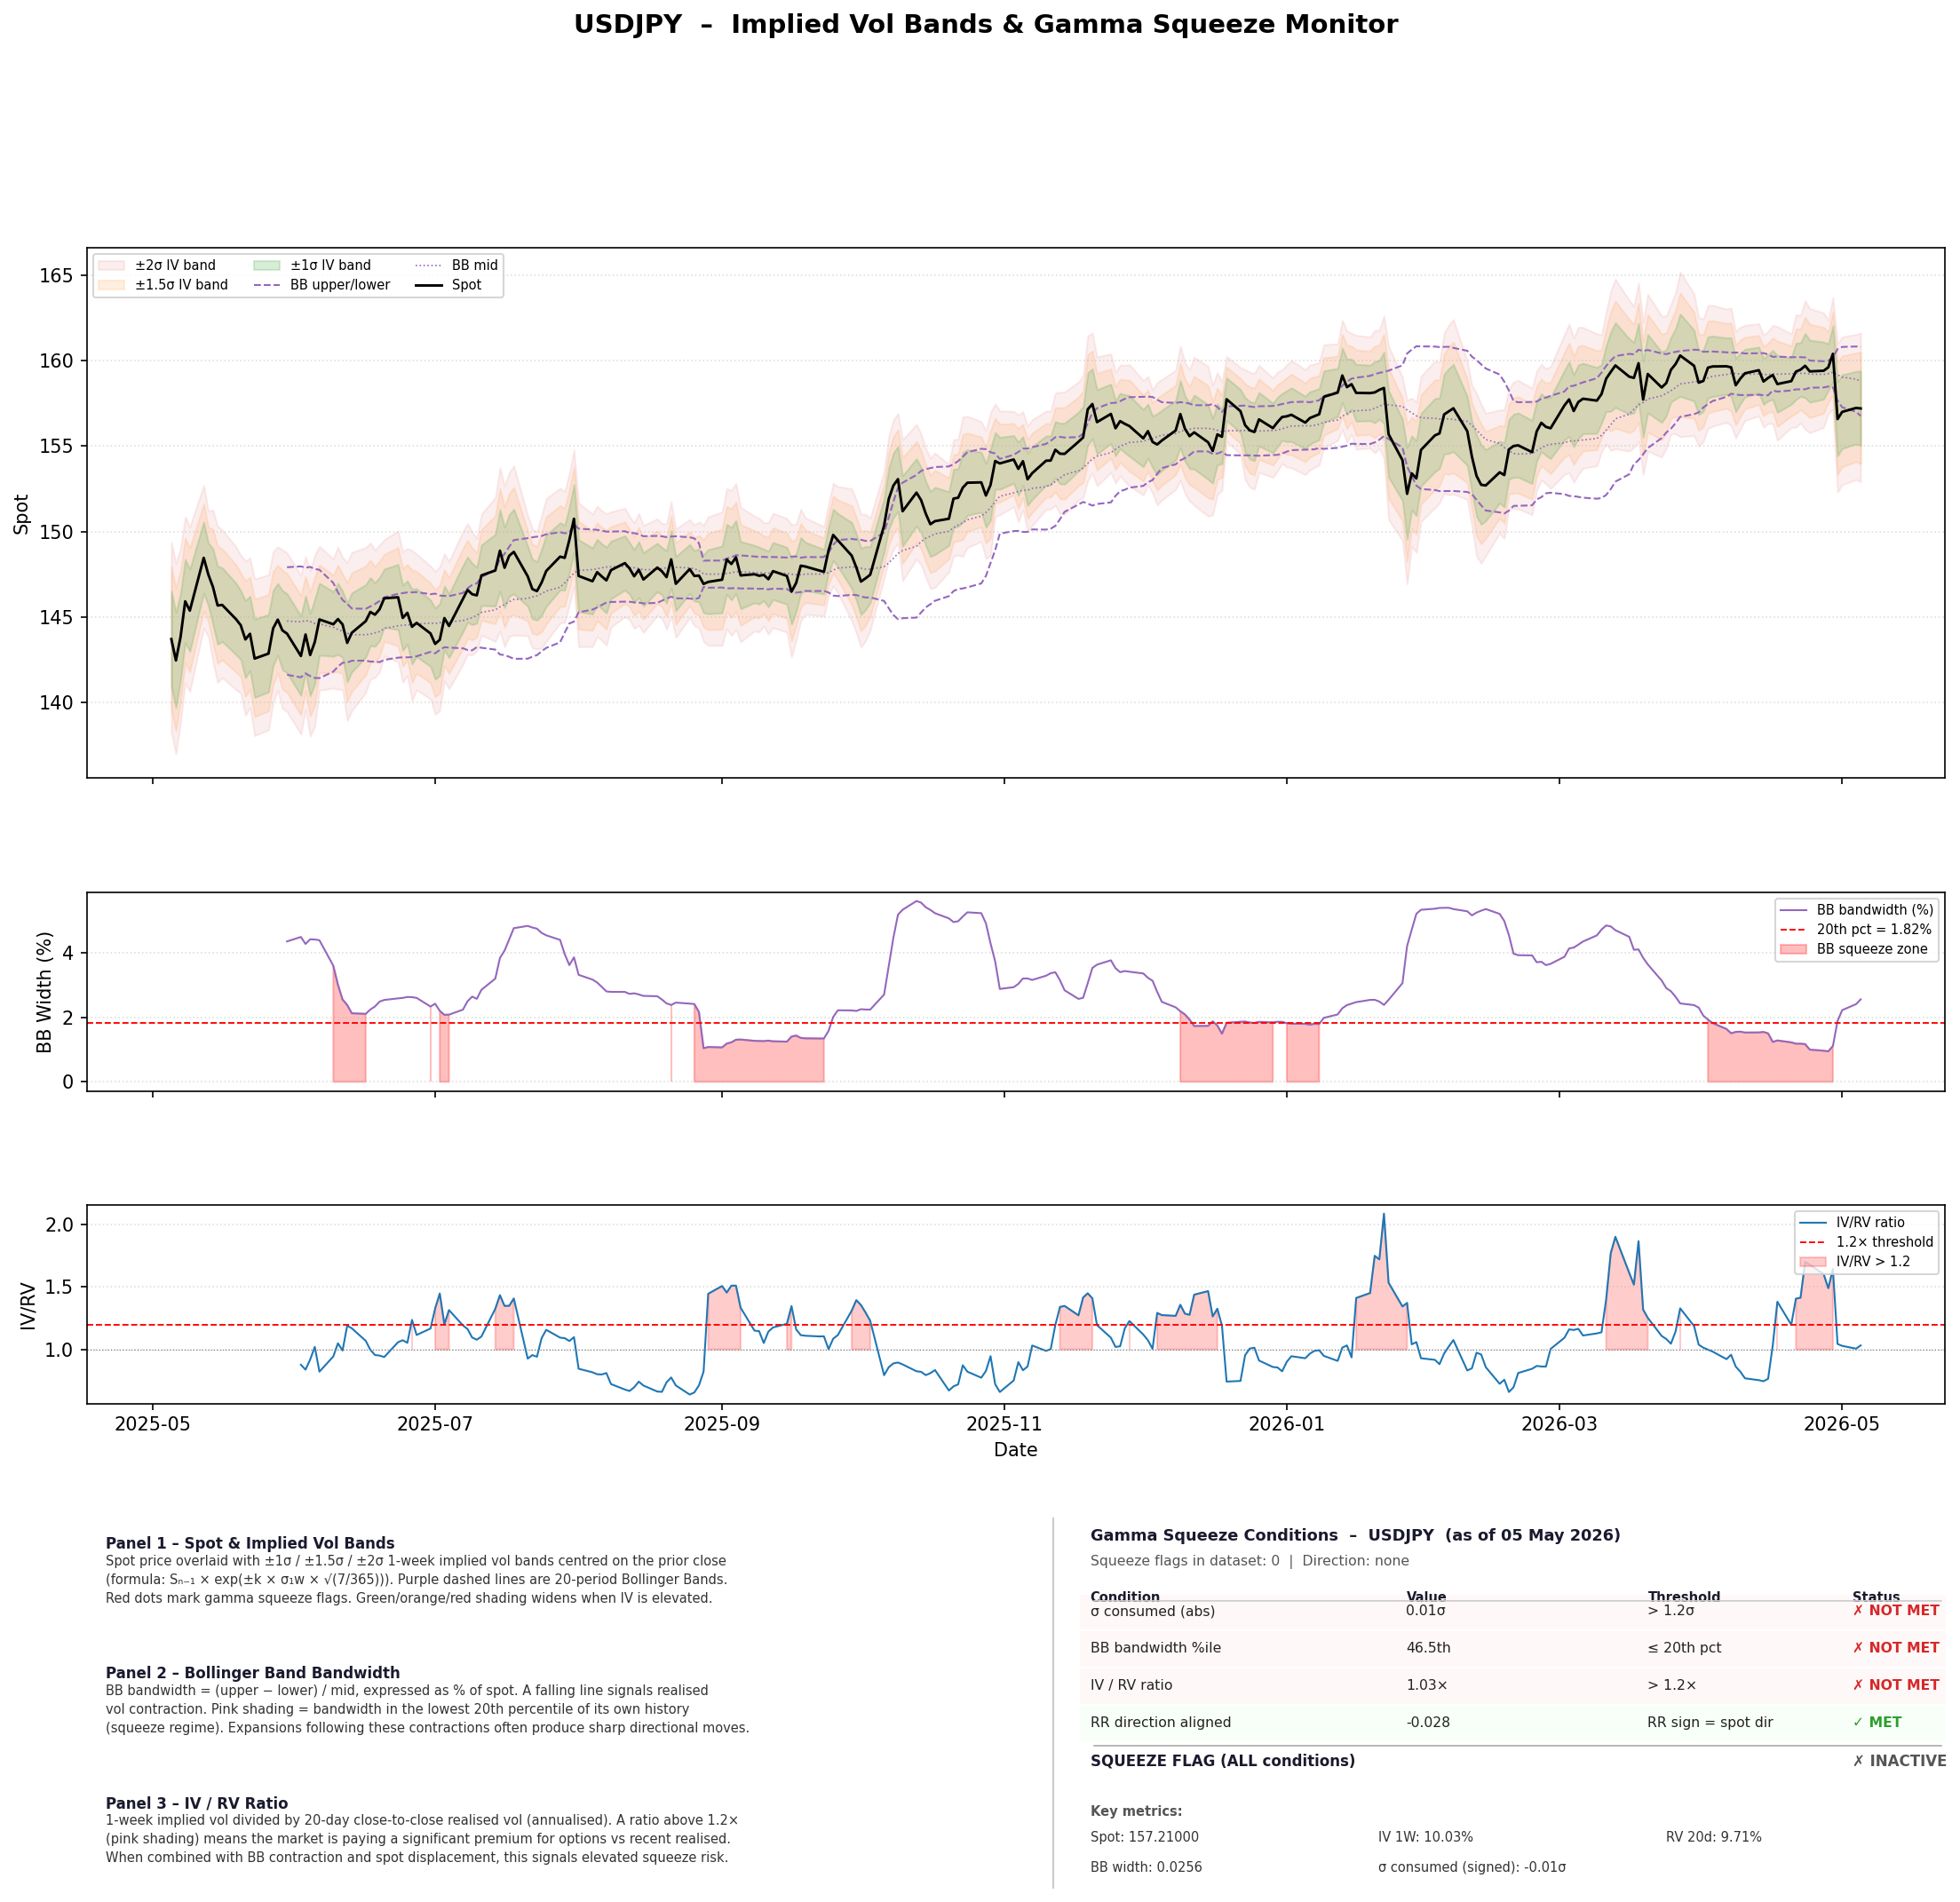

The file beside this chart, header and first rows:
date, spot, implied_vol_1w, risk_reversal_25d, iv_used, band_up_10, band_dn_10, band_up_15, band_dn_15, band_up_20, band_dn_20, sigma_consumed, abs_sigma, bb_mid, bb_upper, bb_lower, bb_bandwidth, bb_bandwidth_pct, bb_squeeze, log_return, rv_20d, iv_rv_ratio, iv_rv_flag, squeeze_flag
2025-05-05, 143.7, 0.1399, -0.01535, 0.1399, 146.5, 140.9, 147.9, 139.6, 149.4, 138.2, , , , , , , , False, , , , False, False
2025-05-06, 142.4, 0.1419, -0.01685, 0.1419, 145.3, 139.7, 146.7, 138.3, 148.2, 137, -0.4447, 0.4447, , , , , , False, -0.008737, , , False, False
2025-05-07, 143.8, 0.1282, -0.01427, 0.1282, 146.4, 141.3, 147.7, 140.1, 149, 138.8, 0.4882, 0.4882, , , , , , False, 0.009641, , , False, False
2025-05-08, 145.9, 0.1206, -0.0112, 0.1206, 148.4, 143.5, 149.6, 142.3, 150.9, 141.1, 0.8075, 0.8075, , , , , , False, 0.01436, , , False, False
2025-05-09, 145.4, 0.1201, -0.01232, 0.1201, 147.8, 143, 149, 141.8, 150.3, 140.6, -0.2197, 0.2197, , , , , , False, -0.003708, , , False, False
2025-05-12, 148.5, 0.1016, -0.0082, 0.1016, 150.6, 146.4, 151.6, 145.4, 152.7, 144.3, 1.267, 1.267, , , , , , False, 0.02103, , , False, False
2025-05-13, 147.5, 0.0902, -0.0104, 0.0902, 149.3, 145.6, 150.3, 144.7, 151.2, 143.8, -0.4658, 0.4658, , , , , , False, -0.006623, , , False, False
2025-05-14, 146.8, 0.1094, -0.0183, 0.1094, 149, 144.5, 150.1, 143.5, 151.3, 142.4, -0.3938, 0.3938, , , , , , False, -0.004962, , , False, False
2025-05-15, 145.7, 0.1136, -0.02148, 0.1136, 148, 143.4, 149.1, 142.3, 150.3, 141.2, -0.4822, 0.4822, , , , , , False, -0.007387, , , False, False
2025-05-16, 145.7, 0.1072, -0.02098, 0.1072, 147.9, 143.6, 149, 142.5, 150.1, 141.4, 0.01299, 0.01299, , , , , , False, 0.0002059, , , False, False
2025-05-19, 144.9, 0.1045, -0.01957, 0.1045, 147, 142.8, 148, 141.7, 149.1, 140.7, -0.3855, 0.3855, , , , , , False, -0.005782, , , False, False
2025-05-20, 144.5, 0.1009, -0.01818, 0.1009, 146.5, 142.5, 147.6, 141.5, 148.6, 140.5, -0.1657, 0.1657, , , , , , False, -0.002419, , , False, False
2025-05-21, 143.7, 0.1137, -0.02513, 0.1137, 146, 141.4, 147.1, 140.3, 148.3, 139.2, -0.4081, 0.4081, , , , , , False, -0.00576, , , False, False
2025-05-22, 144, 0.1096, -0.0215, 0.1096, 146.2, 141.8, 147.3, 140.8, 148.4, 139.7, 0.1447, 0.1447, , , , , , False, 0.002294, , , False, False
2025-05-23, 142.6, 0.1163, -0.02145, 0.1163, 144.9, 140.3, 146, 139.2, 147.2, 138, -0.6584, 0.6584, , , , , , False, -0.01012, , , False, False
2025-05-26, 142.8, 0.1149, -0.0194, 0.1149, 145.1, 140.6, 146.3, 139.5, 147.5, 138.4, 0.1253, 0.1253, , , , , , False, 0.002032, , , False, False
2025-05-27, 144.3, 0.1107, -0.01273, 0.1107, 146.6, 142.1, 147.7, 141, 148.8, 140, 0.6457, 0.6457, , , , , , False, 0.01031, , , False, False
2025-05-28, 144.8, 0.1047, -0.00935, 0.1047, 147, 142.8, 148, 141.7, 149.1, 140.7, 0.2287, 0.2287, , , , , , False, 0.003527, , , False, False
2025-05-29, 144.2, 0.1162, -0.01325, 0.1162, 146.5, 141.9, 147.7, 140.8, 148.9, 139.6, -0.2978, 0.2978, , , , , , False, -0.004359, , , False, False
2025-05-30, 144, 0.1166, -0.01163, 0.1166, 146.4, 141.7, 147.6, 140.6, 148.7, 139.4, -0.0812, 0.0812, 144.8, 147.9, 141.6, 0.04351, 100.0, False, -0.001318, , , False, False
2025-06-02, 142.7, 0.1178, -0.0125, 0.1178, 145.1, 140.4, 146.2, 139.3, 147.4, 138.1, -0.5588, 0.5588, 144.7, 148, 141.5, 0.0449, 100.0, False, -0.009138, 0.1343, 0.8777, False, False
2025-06-03, 144, 0.1125, -0.01125, 0.1125, 146.2, 141.7, 147.4, 140.6, 148.5, 139.6, 0.5366, 0.5366, 144.8, 147.9, 141.7, 0.04274, 33.33, False, 0.00879, 0.1342, 0.8383, False, False
2025-06-04, 142.8, 0.1225, -0.01018, 0.1225, 145.2, 140.4, 146.4, 139.2, 147.7, 138, -0.531, 0.531, 144.7, 147.9, 141.5, 0.04418, 75.0, False, -0.00837, 0.1332, 0.9197, False, False
2025-06-05, 143.5, 0.126, -0.01067, 0.126, 146.1, 141, 147.3, 139.8, 148.6, 138.6, 0.3112, 0.3112, 144.6, 147.8, 141.4, 0.04412, 60.0, False, 0.005309, 0.1234, 1.021, False, False
2025-06-06, 144.8, 0.1051, -0.0088, 0.1051, 147, 142.8, 148, 141.7, 149.1, 140.7, 0.5227, 0.5227, 144.6, 147.8, 141.4, 0.04388, 50.0, False, 0.009155, 0.1278, 0.8224, False, False
2025-06-09, 144.6, 0.09465, -0.007825, 0.09465, 146.5, 142.7, 147.4, 141.8, 148.4, 140.8, -0.1318, 0.1318, 144.4, 147, 141.8, 0.03598, 14.29, True, -0.001935, 0.1003, 0.9439, False, False
2025-06-10, 144.9, 0.1038, -0.00765, 0.1038, 147, 142.8, 148, 141.8, 149.1, 140.8, 0.1573, 0.1573, 144.3, 146.4, 142.1, 0.03012, 12.5, True, 0.002073, 0.09892, 1.05, False, False
2025-06-11, 144.6, 0.09707, -0.00705, 0.09707, 146.5, 142.6, 147.5, 141.7, 148.5, 140.7, -0.1478, 0.1478, 144.2, 146, 142.3, 0.02553, 11.11, True, -0.002142, 0.09789, 0.9917, False, False
2025-06-12, 143.5, 0.1166, -0.01225, 0.1166, 145.8, 141.2, 147, 140, 148.2, 138.9, -0.552, 0.552, 144, 145.8, 142.3, 0.02383, 10.0, True, -0.007499, 0.09799, 1.19, False, False
2025-06-13, 144.1, 0.1163, -0.01365, 0.1163, 146.4, 141.8, 147.6, 140.6, 148.8, 139.5, 0.2525, 0.2525, 144, 145.5, 142.4, 0.02126, 9.091, True, 0.004104, 0.09946, 1.169, False, False
2025-06-16, 144.8, 0.106, -0.01005, 0.106, 146.9, 142.6, 148, 141.6, 149.1, 140.6, 0.2907, 0.2907, 144, 145.5, 142.4, 0.02108, 8.333, True, 0.004709, 0.09913, 1.069, False, False
2025-06-17, 145.3, 0.0993, -0.00935, 0.0993, 147.3, 143.3, 148.3, 142.3, 149.3, 141.3, 0.2523, 0.2523, 144, 145.6, 142.4, 0.02242, 23.08, False, 0.003724, 0.09957, 0.9973, False, False
2025-06-18, 145.1, 0.09285, -0.011, 0.09285, 147, 143.3, 148, 142.4, 148.9, 141.4, -0.07953, 0.07953, 144.1, 145.8, 142.4, 0.02337, 28.57, False, -0.001102, 0.09717, 0.9555, False, False
2025-06-19, 145.4, 0.09238, -0.01018, 0.09238, 147.3, 143.6, 148.3, 142.7, 149.2, 141.8, 0.1704, 0.1704, 144.1, 145.9, 142.3, 0.02487, 40.0, False, 0.002202, 0.09715, 0.9508, False, False
2025-06-20, 146.1, 0.08405, -0.00975, 0.08405, 147.8, 144.4, 148.7, 143.6, 149.5, 142.7, 0.3418, 0.3418, 144.3, 146.1, 142.5, 0.02539, 43.75, False, 0.00439, 0.08947, 0.9394, False, False
2025-06-23, 146.2, 0.0947, -0.007225, 0.0947, 148.1, 144.2, 149.1, 143.3, 150, 142.4, 0.03508, 0.03508, 144.5, 146.4, 142.6, 0.02588, 52.94, False, 0.0004106, 0.08946, 1.059, False, False
2025-06-24, 144.9, 0.09512, -0.01013, 0.09512, 146.9, 143, 147.8, 142.1, 148.8, 141.2, -0.6272, 0.6272, 144.5, 146.4, 142.6, 0.026, 55.56, False, -0.008314, 0.08857, 1.074, False, False
2025-06-25, 145.2, 0.09268, -0.007475, 0.09268, 147.1, 143.4, 148.1, 142.5, 149, 141.6, 0.1561, 0.1561, 144.5, 146.4, 142.6, 0.02632, 57.89, False, 0.002068, 0.088, 1.053, False, False
2025-06-26, 144.4, 0.1101, -0.0122, 0.1101, 146.6, 142.2, 147.8, 141.2, 148.9, 140.1, -0.4371, 0.4371, 144.5, 146.4, 142.6, 0.02625, 55, False, -0.005662, 0.08899, 1.237, True, False
2025-06-27, 144.7, 0.0993, -0.01202, 0.0993, 146.7, 142.7, 147.7, 141.7, 148.7, 140.7, 0.1037, 0.1037, 144.6, 146.5, 142.7, 0.02602, 52.38, False, 0.001591, 0.08899, 1.116, False, False
2025-06-30, 144, 0.09778, -0.01195, 0.09778, 146, 142.1, 147, 141.1, 148, 140.2, -0.3096, 0.3096, 144.6, 146.3, 143, 0.02335, 18.18, True, -0.004295, 0.08374, 1.168, False, False
2025-07-01, 143.4, 0.1052, -0.01375, 0.1052, 145.5, 141.3, 146.6, 140.3, 147.7, 139.3, -0.3107, 0.3107, 144.6, 146.4, 142.9, 0.02422, 30.43, False, -0.004244, 0.07921, 1.328, True, False
2025-07-02, 143.7, 0.1061, -0.01392, 0.1061, 145.8, 141.6, 146.9, 140.5, 147.9, 139.5, 0.1141, 0.1141, 144.7, 146.2, 143.1, 0.02201, 12.5, True, 0.001672, 0.07325, 1.448, True, False
2025-07-03, 144.9, 0.09295, -0.01195, 0.09295, 146.8, 143.1, 147.8, 142.2, 148.7, 141.2, 0.5975, 0.5975, 144.7, 146.2, 143.2, 0.02078, 4.0, True, 0.008801, 0.07735, 1.202, True, False
2025-07-04, 144.5, 0.09355, -0.01225, 0.09355, 146.4, 142.6, 147.3, 141.7, 148.3, 140.8, -0.245, 0.245, 144.7, 146.2, 143.2, 0.02083, 7.692, True, -0.003179, 0.07115, 1.315, True, False
2025-07-07, 146.1, 0.09627, -0.005275, 0.09627, 148, 144.1, 149, 143.2, 150, 142.2, 0.8387, 0.8387, 144.8, 146.4, 143.2, 0.02237, 22.22, False, 0.01088, 0.08073, 1.192, False, False
2025-07-08, 146.6, 0.0946, -0.00355, 0.0946, 148.5, 144.7, 149.5, 143.7, 150.5, 142.8, 0.2704, 0.2704, 144.9, 146.7, 143.1, 0.02497, 46.43, False, 0.003622, 0.08132, 1.163, False, False
2025-07-09, 146.3, 0.0889, -0.0055, 0.0889, 148.1, 144.5, 149.1, 143.7, 150, 142.8, -0.1293, 0.1293, 145, 146.9, 143, 0.02642, 72.41, False, -0.001707, 0.08114, 1.096, False, False
2025-07-10, 146.3, 0.08135, -0.0063, 0.08135, 147.9, 144.6, 148.8, 143.8, 149.6, 143, -0.03862, 0.03862, 145.1, 147, 143.2, 0.02573, 53.33, False, -0.0004785, 0.07546, 1.078, False, False
2025-07-11, 147.4, 0.08693, -0.005, 0.08693, 149.2, 145.7, 150.1, 144.8, 151, 143.9, 0.7061, 0.7061, 145.3, 147.3, 143.2, 0.02852, 74.19, False, 0.007968, 0.07877, 1.103, False, False
2025-07-14, 147.7, 0.1031, -0.004675, 0.1031, 149.8, 145.6, 150.9, 144.6, 152, 143.6, 0.1624, 0.1624, 145.4, 147.7, 143.1, 0.032, 78.12, False, 0.001965, 0.07772, 1.326, True, False
2025-07-15, 148.9, 0.1161, 0.000925, 0.1161, 151.3, 146.5, 152.5, 145.3, 153.7, 144.2, 0.5463, 0.5463, 145.6, 148.4, 142.8, 0.03838, 81.82, False, 0.007822, 0.08091, 1.434, True, False
2025-07-16, 147.9, 0.1152, -0.001675, 0.1152, 150.3, 145.5, 151.5, 144.4, 152.7, 143.2, -0.4146, 0.4146, 145.7, 148.7, 142.8, 0.04068, 82.35, False, -0.006739, 0.08541, 1.348, True, False
2025-07-17, 148.6, 0.1165, 0.0012, 0.1165, 151, 146.2, 152.2, 145, 153.5, 143.9, 0.2945, 0.2945, 145.9, 149.1, 142.7, 0.04416, 94.29, False, 0.004722, 0.08637, 1.349, True, False
2025-07-18, 148.8, 0.1204, 0.00725, 0.1204, 151.3, 146.3, 152.6, 145.1, 153.9, 143.9, 0.09514, 0.09514, 146, 149.5, 142.5, 0.04763, 100.0, False, 0.001547, 0.0855, 1.408, True, False
2025-07-21, 147.4, 0.08655, -0.00575, 0.08655, 149.2, 145.6, 150.1, 144.8, 151, 143.9, -0.5717, 0.5717, 146.1, 149.6, 142.6, 0.04833, 100.0, False, -0.009656, 0.0934, 0.9266, False, False
2025-07-22, 146.6, 0.086, -0.0085, 0.086, 148.4, 144.9, 149.3, 144, 150.2, 143.2, -0.422, 0.422, 146.2, 149.7, 142.7, 0.04783, 97.37, False, -0.005102, 0.09006, 0.955, False, False
2025-07-23, 146.5, 0.08475, -0.00745, 0.08475, 148.2, 144.8, 149.1, 144, 150, 143.1, -0.06831, 0.06831, 146.2, 149.7, 142.8, 0.04747, 92.31, False, -0.0008187, 0.09001, 0.9416, False, False
2025-07-24, 147, 0.0955, -0.00805, 0.0955, 149, 145.1, 150, 144.1, 151, 143.2, 0.2891, 0.2891, 146.4, 149.7, 143, 0.04616, 90.0, False, 0.003407, 0.08758, 1.09, False, False
2025-07-25, 147.7, 0.1025, -0.00515, 0.1025, 149.8, 145.6, 150.9, 144.6, 151.9, 143.6, 0.3474, 0.3474, 146.5, 149.8, 143.2, 0.04542, 87.8, False, 0.004615, 0.08856, 1.157, False, False
... 202 more rows
